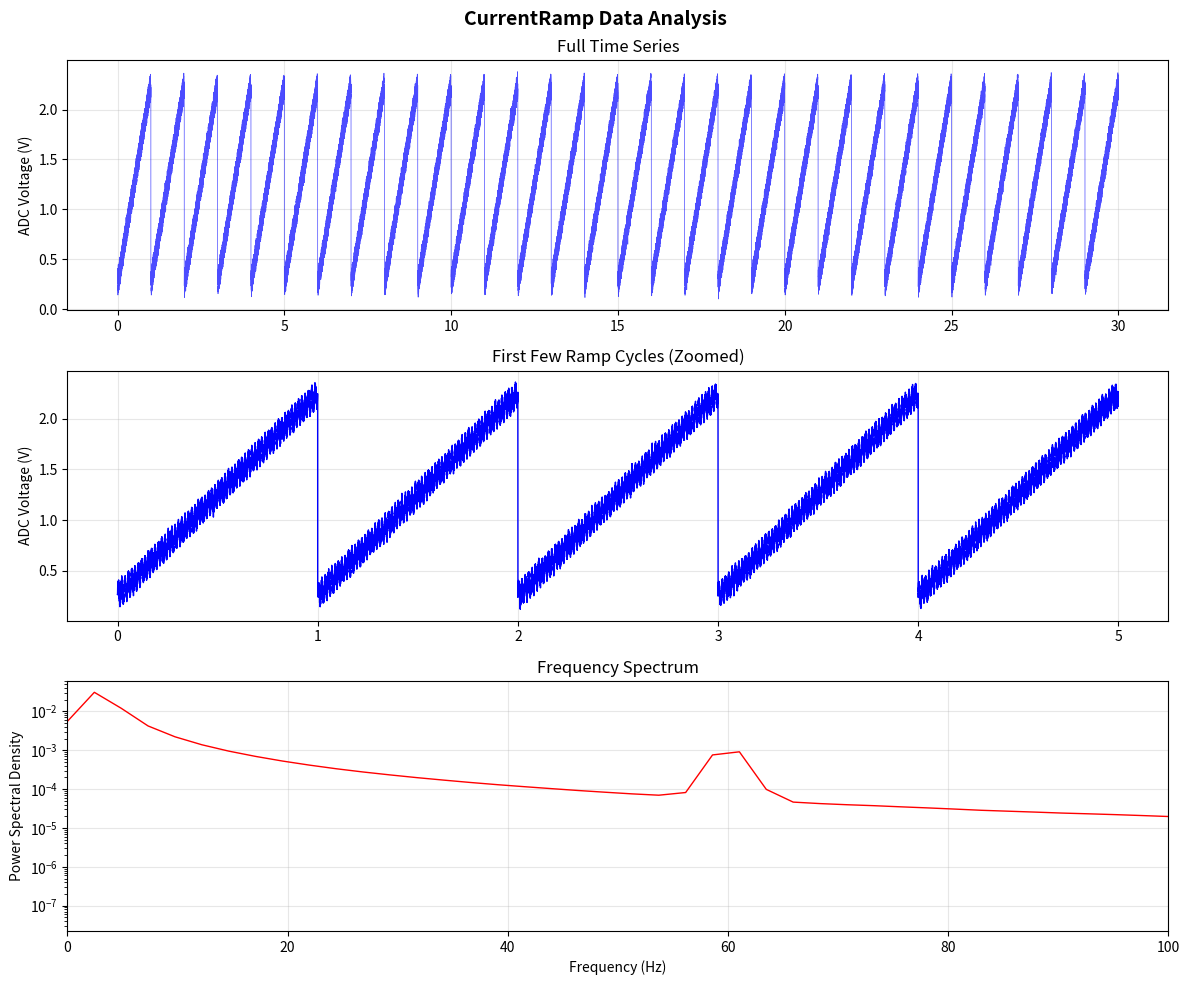

Reproduce this figure in Python.
#!/usr/bin/env python3
"""
CurrentRamp Data Analysis
Simple analysis tools for voltage ramp experiments
"""

import numpy as np
import matplotlib.pyplot as plt
from scipy import signal
import argparse

def analyze_ramp_response(data_file):
    """Analyze ADC response to voltage ramps"""
    print(f"📊 Analyzing ramp data from {data_file}")
    
    # This is a placeholder - in practice, you'd save data from the stream
    # For now, let's create synthetic data to show the concept
    
    # Generate synthetic ramp data
    fs = 10000  # 10 kHz sample rate
    duration = 30  # 30 seconds
    ramp_freq = 1.0  # 1 Hz ramp
    
    t = np.linspace(0, duration, int(fs * duration))
    
    # Simulate voltage ramp (sawtooth)
    ramp_voltage = 1.25 + 1.0 * signal.sawtooth(2 * np.pi * ramp_freq * t, width=1.0)
    
    # Simulate ADC response with some noise and nonlinearity
    adc_response = ramp_voltage + 0.02 * np.random.randn(len(t))
    adc_response += 0.1 * np.sin(2 * np.pi * 60 * t)  # 60 Hz interference
    
    # Analysis
    print(f"   Data duration: {duration} seconds")
    print(f"   Sample rate: {fs} Hz")
    print(f"   Total samples: {len(t):,}")
    print(f"   Ramp frequency: {ramp_freq} Hz")
    
    # Calculate ramp statistics
    ramp_cycles = int(duration * ramp_freq)
    samples_per_cycle = len(t) // ramp_cycles
    
    print(f"   Ramp cycles: {ramp_cycles}")
    print(f"   Samples per cycle: {samples_per_cycle}")
    
    # Voltage statistics
    print(f"   Voltage range: {np.min(adc_response):.3f} to {np.max(adc_response):.3f} V")
    print(f"   Voltage mean: {np.mean(adc_response):.3f} V")
    print(f"   Voltage std: {np.std(adc_response):.3f} V")
    
    # Plot results
    fig, axes = plt.subplots(3, 1, figsize=(12, 10))
    fig.suptitle('CurrentRamp Data Analysis', fontsize=14, fontweight='bold')
    
    # Full time series
    axes[0].plot(t, adc_response, 'b-', linewidth=0.5, alpha=0.7)
    axes[0].set_ylabel('ADC Voltage (V)')
    axes[0].set_title('Full Time Series')
    axes[0].grid(True, alpha=0.3)
    
    # Zoom into first few cycles
    zoom_samples = min(5 * samples_per_cycle, len(t))
    axes[1].plot(t[:zoom_samples], adc_response[:zoom_samples], 'b-', linewidth=1.0)
    axes[1].set_ylabel('ADC Voltage (V)')
    axes[1].set_title('First Few Ramp Cycles (Zoomed)')
    axes[1].grid(True, alpha=0.3)
    
    # Frequency spectrum
    freqs, psd = signal.welch(adc_response, fs, nperseg=4096)
    axes[2].semilogy(freqs, psd, 'r-', linewidth=1.0)
    axes[2].set_xlabel('Frequency (Hz)')
    axes[2].set_ylabel('Power Spectral Density')
    axes[2].set_title('Frequency Spectrum')
    axes[2].grid(True, alpha=0.3)
    axes[2].set_xlim(0, 100)  # Focus on low frequencies
    
    plt.tight_layout()
    plt.show()
    
    return t, adc_response

def main():
    """Main analysis function"""
    parser = argparse.ArgumentParser(
        description='CurrentRamp Data Analysis',
        formatter_class=argparse.ArgumentDefaultsHelpFormatter
    )
    
    parser.add_argument('--data-file', default='ramp_data.npy',
                       help='Data file to analyze')
    
    args = parser.parse_args()
    
    print("🔬 CurrentRamp Data Analysis Tool")
    print("=" * 50)
    
    try:
        t, data = analyze_ramp_response(args.data_file)
        print("\n✅ Analysis complete!")
    except Exception as e:
        print(f"❌ Analysis failed: {e}")
        return 1
    
    return 0

if __name__ == "__main__":
    exit(main())
